Run: headless pygame with SDL's dummy video driver; simulated clock (each Clock.tick advances the game by its frame time, no real sleeping); random seed 0; keys injected as events and as key.get_pressed() state; no mouse input.
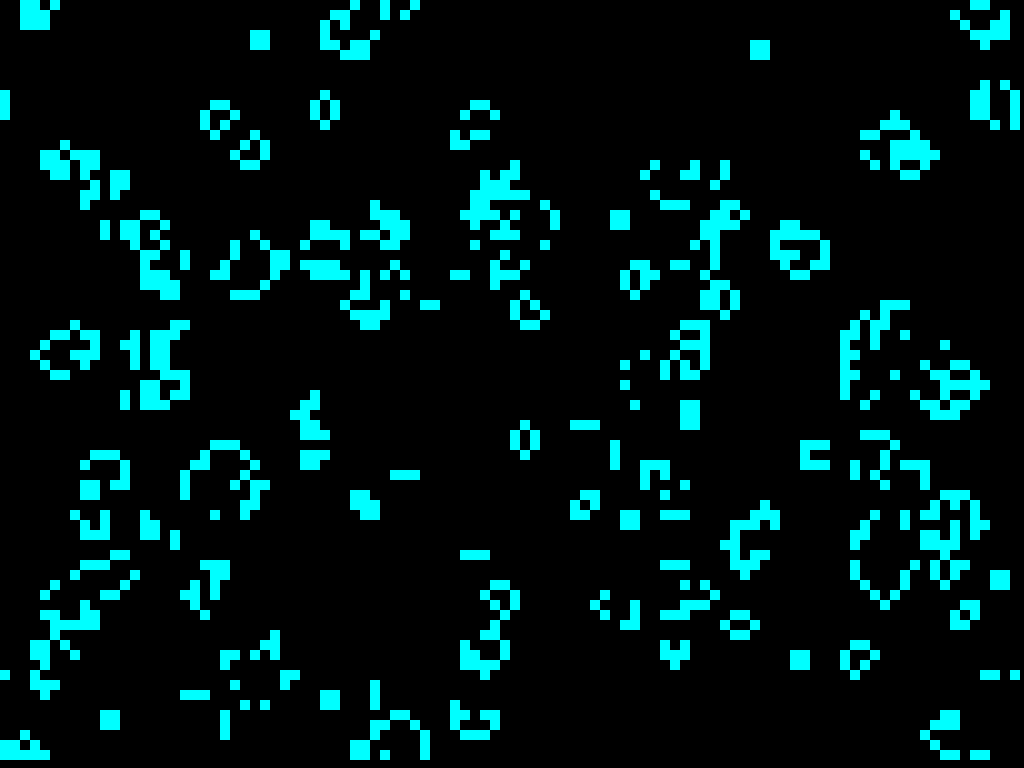
Frame 1 of 4 · flips 1–60 · no input
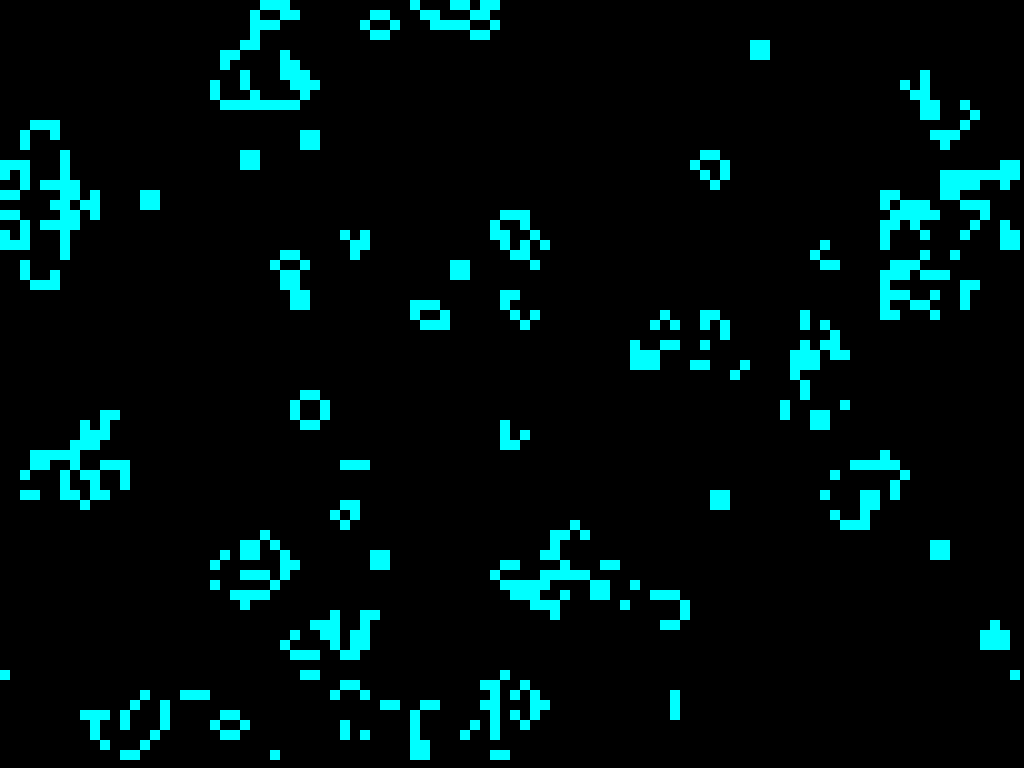
Frame 2 of 4 · flips 61–180 · tapped SPACE, RETURN · held RIGHT (→), D
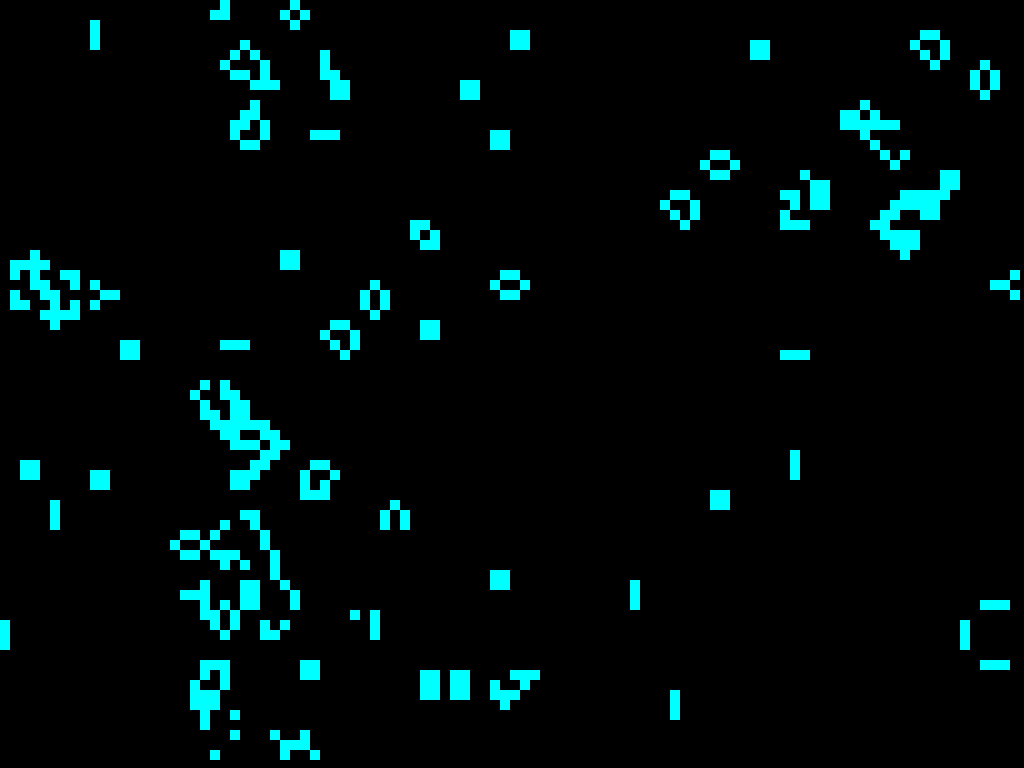
Frame 3 of 4 · flips 181–300 · held DOWN (↓), S
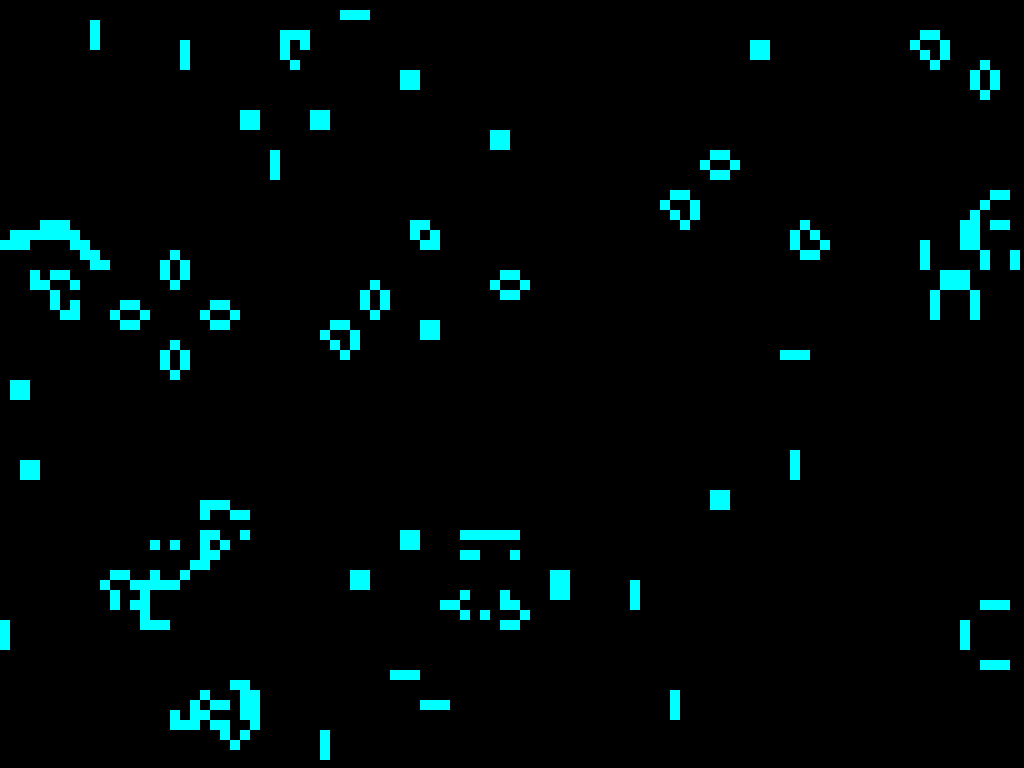
Frame 4 of 4 · flips 301–420 · held LEFT (←), A, UP (↑), W

The pygame program that drew these frames:

import sys
import pygame, random
from pygame.locals import *

screen = pygame.display.set_mode((0, 0), pygame.FULLSCREEN)
WIDTH, HEIGHT = screen.get_size()

grid_size = 10
row_size = HEIGHT // grid_size
column_size = WIDTH // grid_size

def create_grid():
	return [[random.randint(0, 1) for j in range(row_size)] for i in range(column_size)]

def count_neighbors(i, j, gen):
	sum = 0
	for _i in range(-1, 2):
		for _j in range(-1, 2):
			col = (i + _i + column_size) % column_size
			row = (j + _j + row_size) % row_size
			sum += gen[col][row]
	sum -= gen[i][j]
	return sum

def new_generation(old_gen):
	new_generation = create_grid()
	for i in range(column_size):
		for j in range(row_size):
			current_state = old_gen[i][j]
			neighbors = count_neighbors(i, j, old_gen)
			if current_state == 1 and (neighbors == 2 or neighbors == 3):
				new_generation[i][j] = 1
			elif current_state == 0 and neighbors == 3:
				new_generation[i][j] = 1
			else:
				new_generation[i][j] = 0
	return new_generation

# LIVE = 1, DEAD = 0
grid = create_grid()

clock = pygame.time.Clock()

while True:
	clock.tick(30)
	screen.fill((0, 0, 0))

	for event in pygame.event.get():
		if event.type == QUIT:
			pygame.quit()
			sys.exit()
		if event.type == KEYDOWN and event.key == K_ESCAPE:
			pygame.quit()
			sys.exit()
	
	for i in range(column_size):
		for j in range(row_size):
			if grid[i][j] == 1:
				pygame.draw.rect(screen, (0, 255, 255), (i*grid_size, j*grid_size, grid_size, grid_size))
	
	grid = new_generation(grid)

	pygame.display.update()
